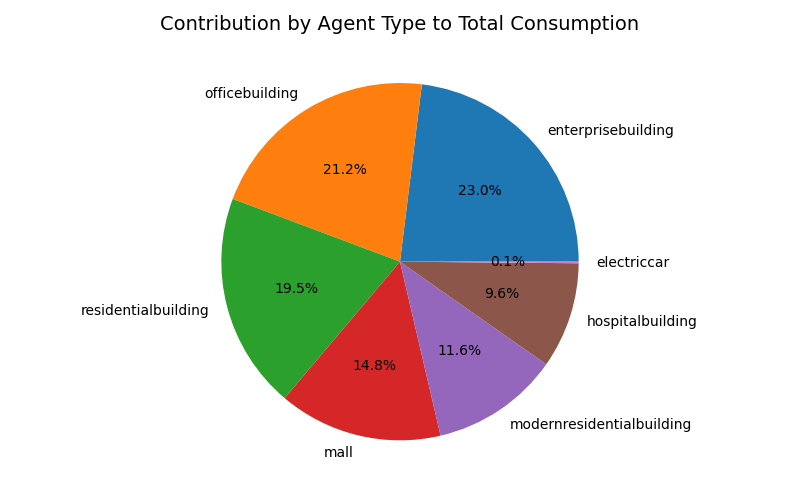

Values plotted in this chart, from the file beside it:
Type, share
enterprisebuilding, 0.2305
officebuilding, 0.2125
residentialbuilding, 0.1954
mall, 0.1482
modernresidentialbuilding, 0.1161
hospitalbuilding, 0.09599
electriccar, 0.001424
